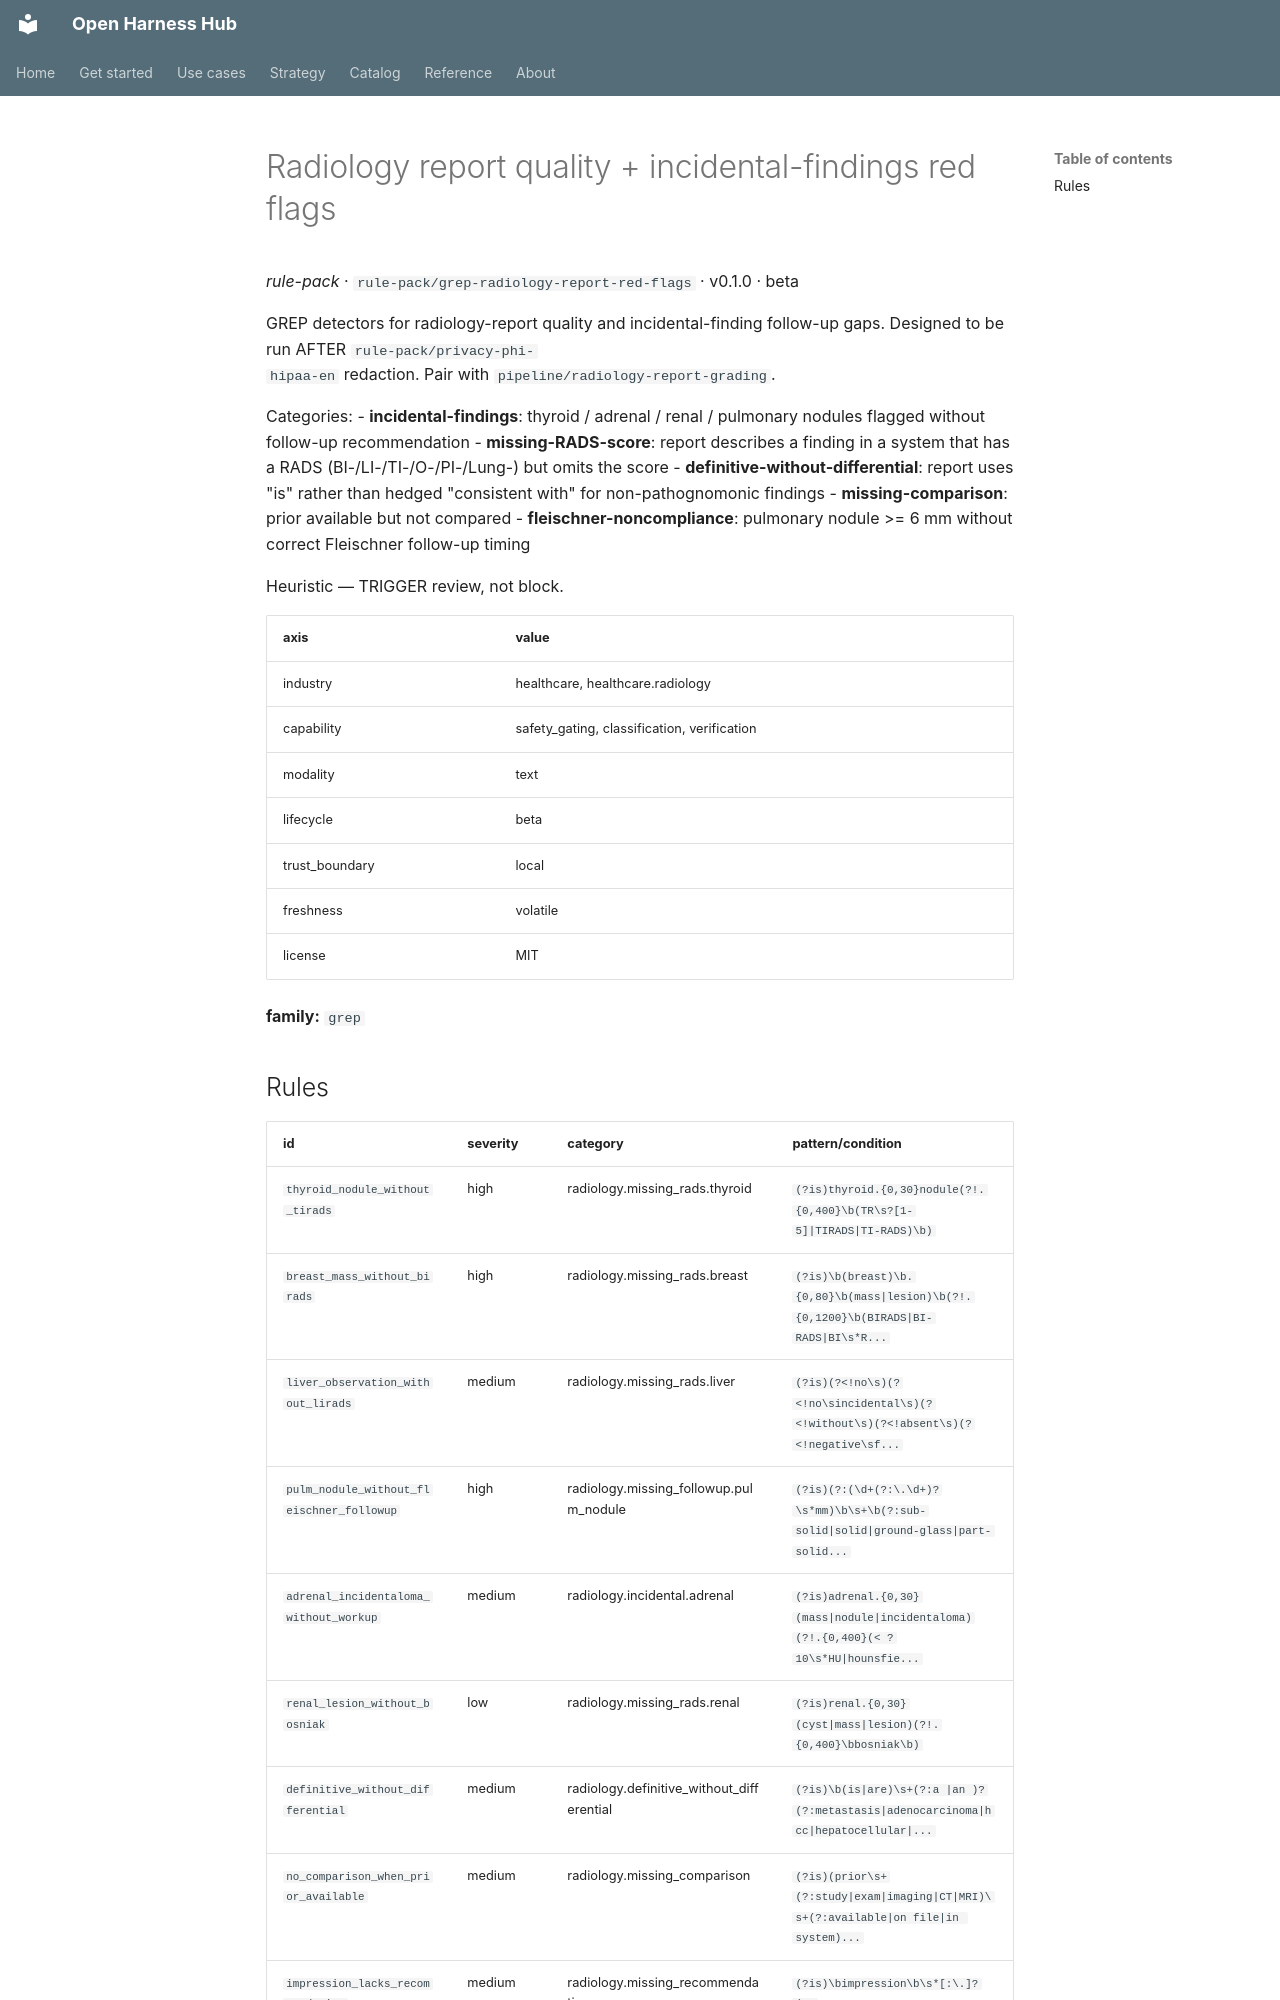

repository: Amarel-Taylor-Scott/open-harness-hub · page: catalog/rule-pack_grep-radiology-report-red-flags/index.html · generator: mkdocs

# Radiology report quality + incidental-findings red flags

*rule-pack* · `rule-pack/grep-radiology-report-red-flags` · v0.1.0 · beta

GREP detectors for radiology-report quality and incidental-finding
follow-up gaps. Designed to be run AFTER `rule-pack/privacy-phi-
hipaa-en` redaction. Pair with `pipeline/radiology-report-grading`.

Categories:
 - **incidental-findings**: thyroid / adrenal / renal / pulmonary
   nodules flagged without follow-up recommendation
 - **missing-RADS-score**: report describes a finding in a system
   that has a RADS (BI-/LI-/TI-/O-/PI-/Lung-) but omits the score
 - **definitive-without-differential**: report uses "is" rather
   than hedged "consistent with" for non-pathognomonic findings
 - **missing-comparison**: prior available but not compared
 - **fleischner-noncompliance**: pulmonary nodule >= 6 mm without
   correct Fleischner follow-up timing

Heuristic — TRIGGER review, not block.

| axis | value |
|---|---|
| industry | healthcare, healthcare.radiology |
| capability | safety_gating, classification, verification |
| modality | text |
| lifecycle | beta |
| trust_boundary | local |
| freshness | volatile |
| license | MIT |



**family:** `grep`
